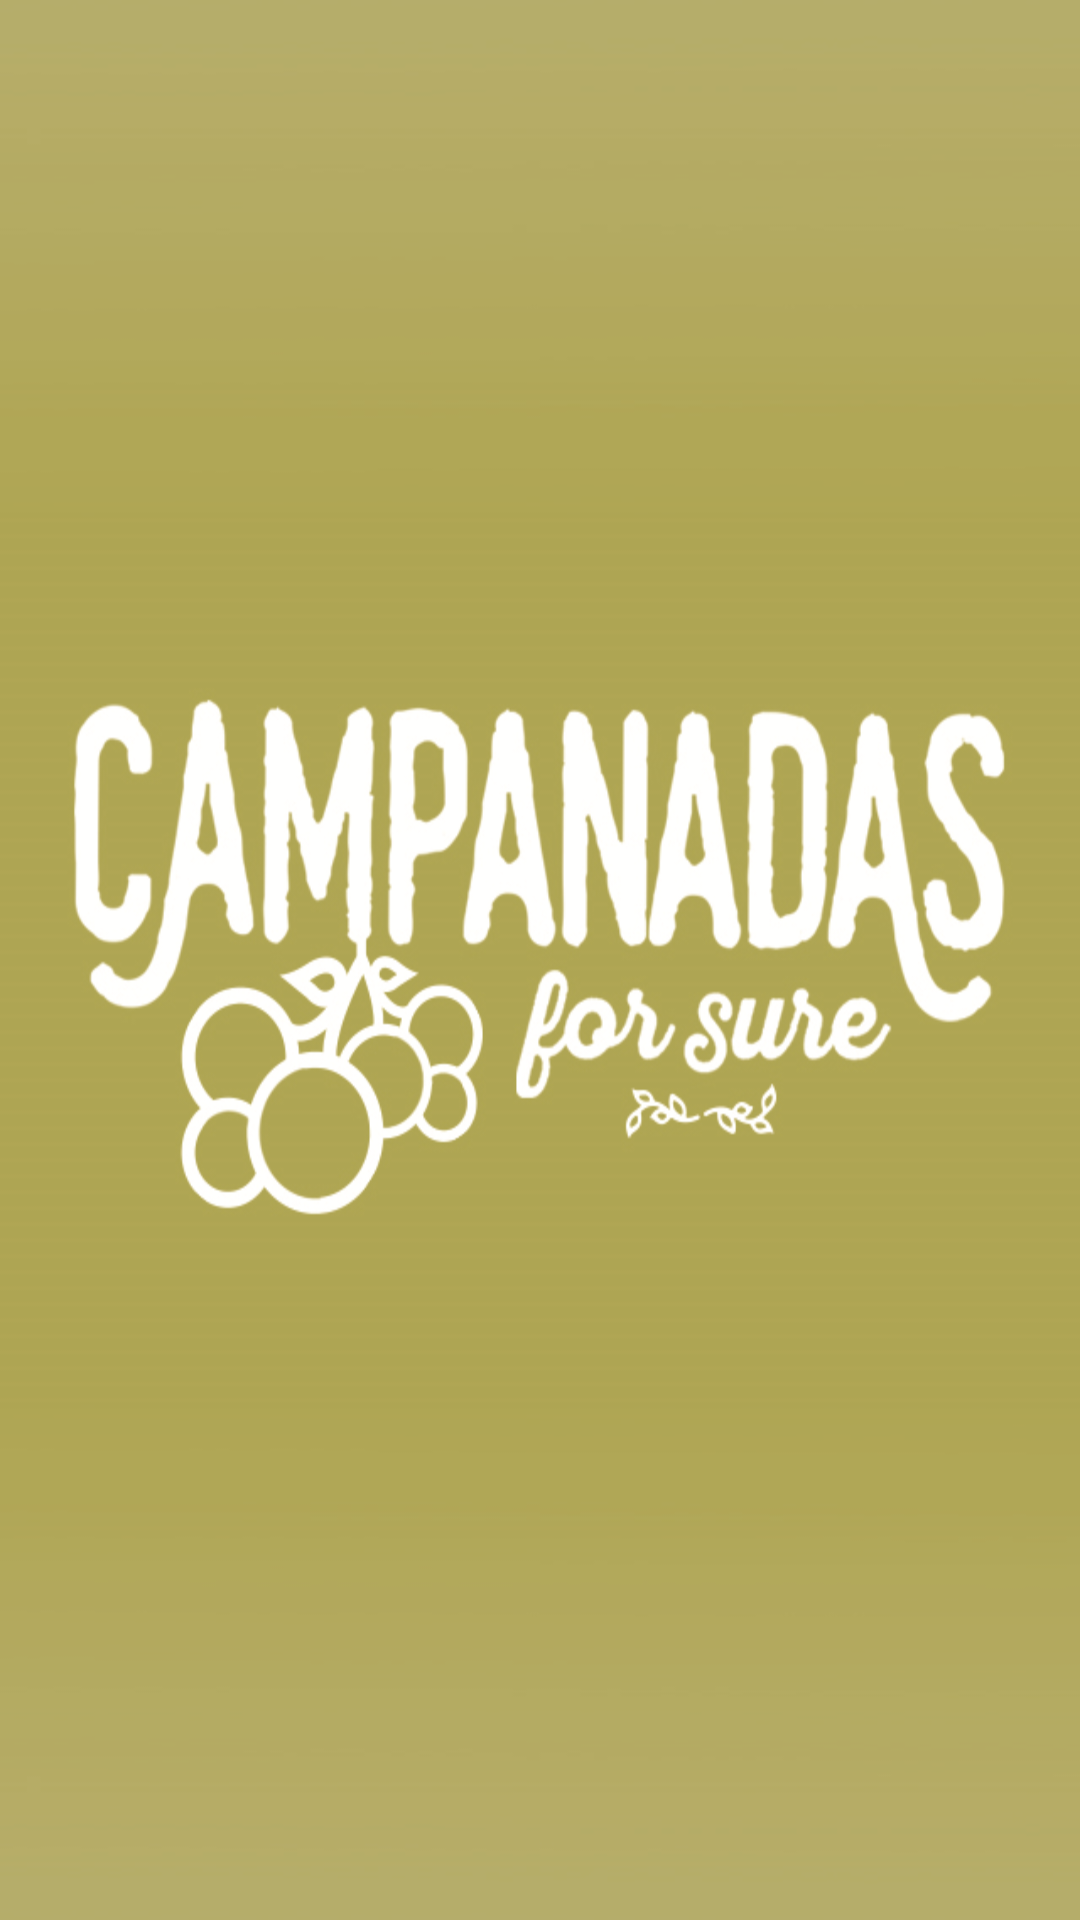

The Android layout XML behind this screen, and the referenced resources:
<!-- AndroidManifest.xml: activity theme Intro -->
<!-- res/layout/splash_screen.xml -->
<RelativeLayout xmlns:android="http://schemas.android.com/apk/res/android"
    xmlns:tools="http://schemas.android.com/tools"
    android:layout_width="match_parent"
    android:layout_height="match_parent"
    tools:context=".SplashScreenActivity" >
 
    <ImageView
        android:layout_width="match_parent"
        android:layout_height="match_parent"
        android:contentDescription="@string/app_name"
        android:scaleType="fitXY"
        android:src="@drawable/welcome" />
</RelativeLayout>
<!-- resources referenced by this layout -->
<resources>
  <!-- drawable welcome: png bitmap (drawable, 524727 bytes) -->
  <string name="app_name">Uvas</string>
  <style name="Intro" parent="android:Theme.Light"> 
          <item name="android:windowBackground">@drawable/welcome</item>
  		<item name="android:windowNoTitle">true</item>
  		<item name="android:windowFullscreen">true</item>
       </style>
</resources>
